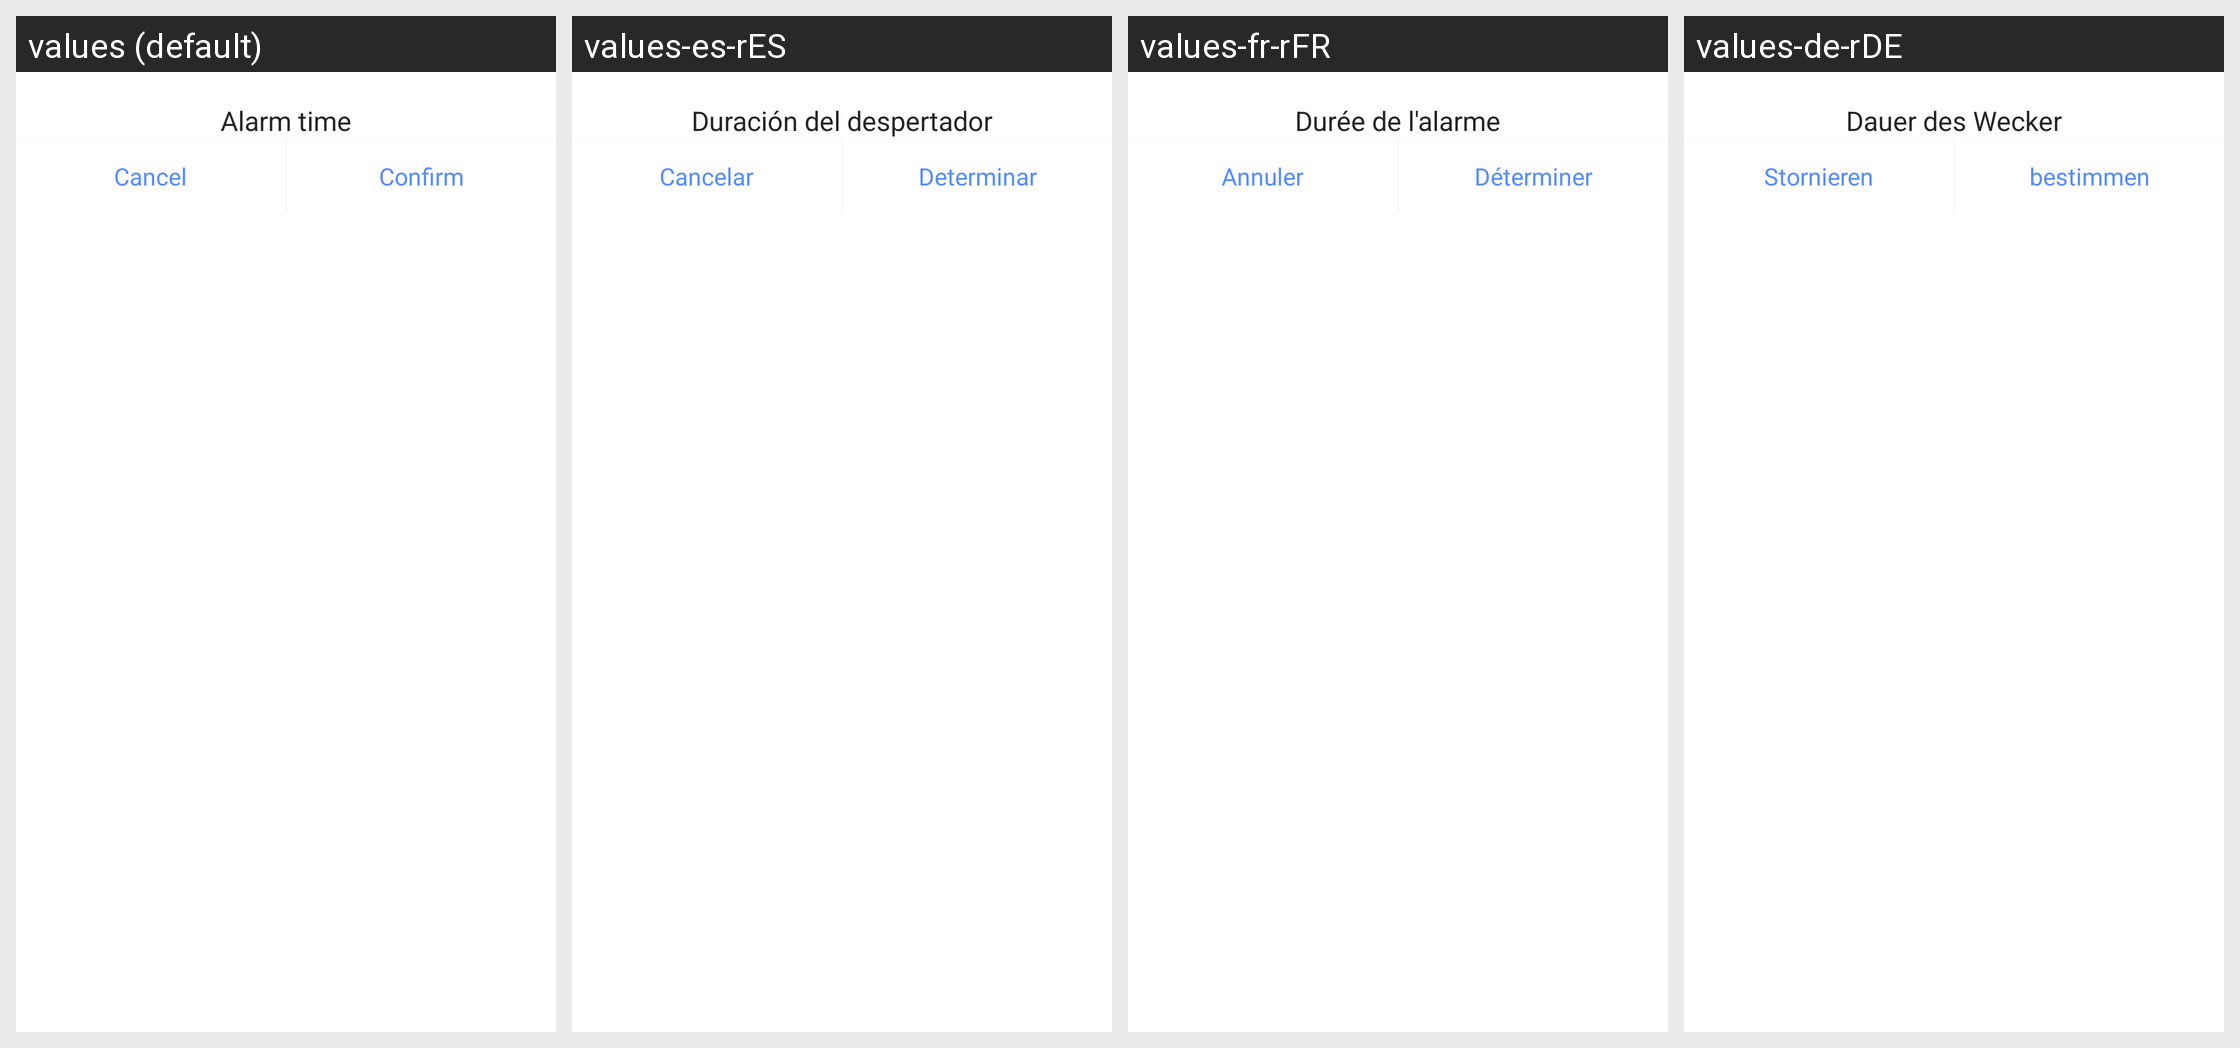

Strings drawn on this Android screen and how each of the app's shown locales translates them:
Android screen res/layout/dialog_alarm_bell_time_chose.xml rendered under 4 locales, left to right: values (default), values-es-rES, values-fr-rFR, values-de-rDE. Device: Nexus 5 (rendered at 1080×1920; each locale shown at half size, 540×960, under a caption strip naming it); theme Theme.HealthAide.
Other locales in the repository, not shown: values-ar, values-fa, values-in-rID, values-it-rIT, values-iw-rIL, values-ja-rJP, values-ko-rKR, values-ms, values-pl-rPL, values-pt-rPT, values-ru-rRU, values-sv-rSE, values-th-rTH, values-tr-rTR, values-vi-rVN, values-zh.
Strings drawn on this screen, with the default value and each locale's value (text and hints the layout hard-codes, and strings that could not be matched under every locale, appear in the picture but are not listed):

alarm_bell_time
  values: Alarm time
  values-es-rES: Duración del despertador
  values-fr-rFR: Durée de l'alarme
  values-de-rDE: Dauer des Wecker

cancel
  values: Cancel
  values-es-rES: Cancelar
  values-fr-rFR: Annuler
  values-de-rDE: Stornieren

sure
  values: Confirm
  values-es-rES: Determinar
  values-fr-rFR: Déterminer
  values-de-rDE: bestimmen
